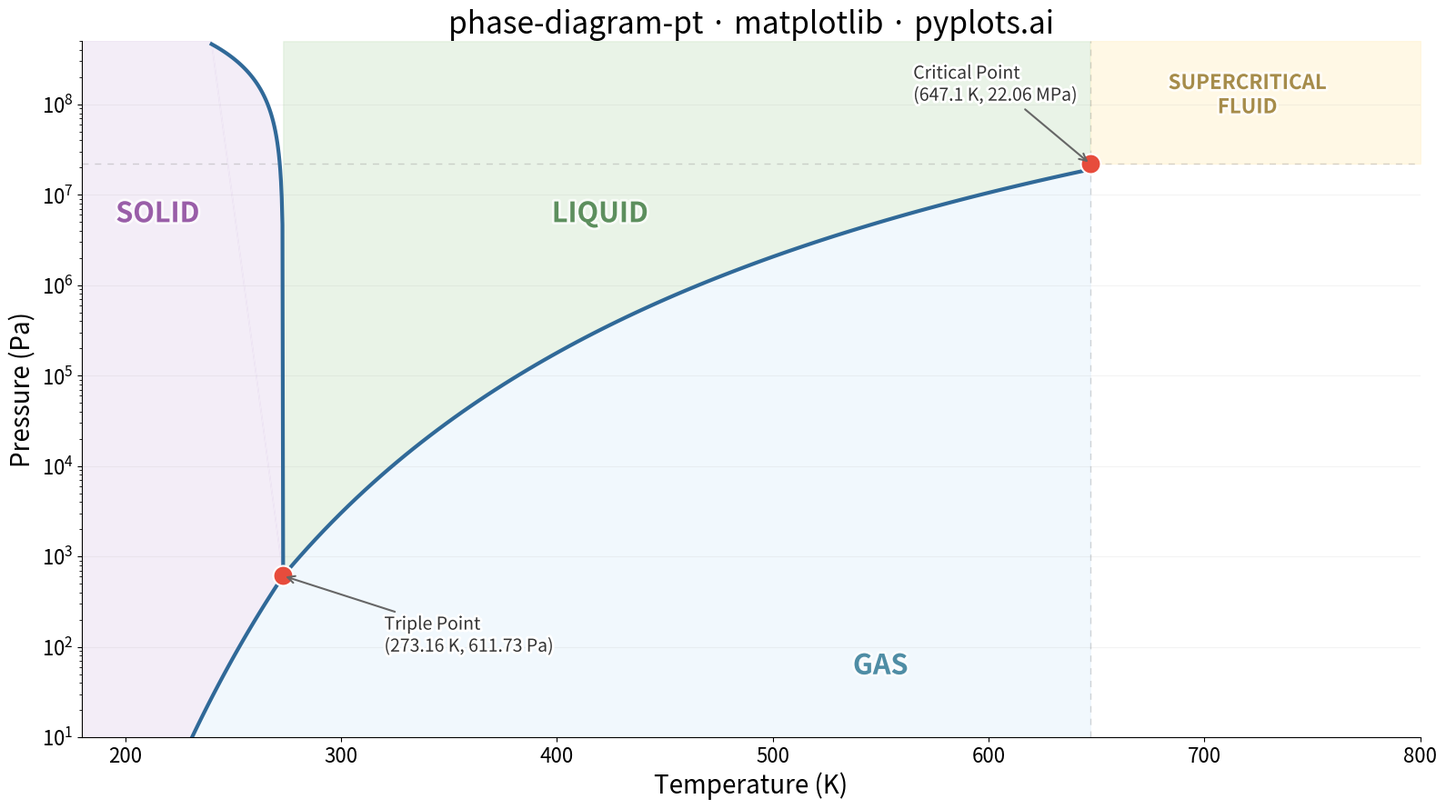

This chart was generated by the following Python code:
""" pyplots.ai
phase-diagram-pt: Thermodynamic Phase Diagram (Pressure-Temperature)
Library: matplotlib 3.10.8 | Python 3.14.3
Quality: 93/100 | Created: 2026-03-14
"""

import matplotlib.patheffects as pe
import matplotlib.pyplot as plt
import numpy as np


# Data — Water phase diagram (representative real data)
# Triple point: 273.16 K, 611.73 Pa
# Critical point: 647.1 K, 22.064 MPa = 22064000 Pa

triple_T, triple_P = 273.16, 611.73
critical_T, critical_P = 647.1, 22.064e6

# Solid-gas boundary (sublimation curve) — Clausius-Clapeyron approximation
T_solid_gas = np.linspace(200, triple_T, 80)
L_sub = 51059  # J/mol (sublimation enthalpy approx)
R = 8.314
P_solid_gas = triple_P * np.exp((L_sub / R) * (1 / triple_T - 1 / T_solid_gas))

# Liquid-gas boundary (vaporization curve) — from triple point to critical point
T_liquid_gas = np.linspace(triple_T, critical_T, 100)
L_vap = 40670  # J/mol (vaporization enthalpy approx)
P_liquid_gas = triple_P * np.exp((L_vap / R) * (1 / triple_T - 1 / T_liquid_gas))

# Solid-liquid boundary (melting curve) — water has negative slope
# Using Simon equation approximation for ice Ih
# Extend to high pressures to make curve visually prominent
T_solid_liquid = np.linspace(triple_T, 240, 100)
P_solid_liquid = triple_P + (T_solid_liquid - triple_T) * (-1.4e7)

# Plot
fig, ax = plt.subplots(figsize=(16, 9))

# Axis limits and log scale (set early for fill operations)
ax.set_yscale("log")
x_min, x_max = 180, 800
y_min, y_max = 10, 5e8
ax.set_xlim(x_min, x_max)
ax.set_ylim(y_min, y_max)

# Phase region fills using fill_between and fill
# Gas region: below vaporization curve and below sublimation curve
# Build the full gas boundary: sublimation curve + vaporization curve
gas_boundary_T = np.concatenate([T_solid_gas, T_liquid_gas])
gas_boundary_P = np.concatenate([P_solid_gas, P_liquid_gas])
ax.fill_between(gas_boundary_T, y_min, gas_boundary_P, color="#E8F4FD", alpha=0.6, zorder=1)

# Liquid region: above vaporization curve, right of melting curve, below critical point
# Fill between vaporization curve and top
ax.fill_between(T_liquid_gas, P_liquid_gas, y_max, color="#D4E8D0", alpha=0.5, zorder=1)

# Solid region: left of melting curve, above sublimation curve
# Use fill for the solid polygon
solid_T = np.concatenate([[x_min], T_solid_gas, T_solid_liquid[::-1], [T_solid_liquid[-1]], [x_min]])
solid_P = np.concatenate([[P_solid_gas[0]], P_solid_gas, P_solid_liquid[::-1], [y_max], [y_max]])
ax.fill(solid_T, solid_P, color="#E8DCF0", alpha=0.5, zorder=1)

# Supercritical region: right of critical point, above critical pressure
ax.fill_between([critical_T, x_max], critical_P, y_max, color="#FFF3CD", alpha=0.5, zorder=1)

# Reference lines at critical point (dashed) to emphasize phase boundaries
ax.axhline(critical_P, color="#999999", linewidth=1, linestyle=(0, (5, 5)), alpha=0.4, zorder=2)
ax.axvline(critical_T, color="#999999", linewidth=1, linestyle=(0, (5, 5)), alpha=0.4, zorder=2)

# Phase boundary curves
text_outline = [pe.withStroke(linewidth=4, foreground="white")]
curve_color = "#306998"
ax.plot(T_solid_gas, P_solid_gas, color=curve_color, linewidth=3, zorder=3)
ax.plot(T_liquid_gas, P_liquid_gas, color=curve_color, linewidth=3, zorder=3)
ax.plot(T_solid_liquid, P_solid_liquid, color=curve_color, linewidth=3, zorder=3)

# Mark triple point and critical point
ax.scatter(triple_T, triple_P, s=250, color="#E74C3C", edgecolors="white", linewidth=1.5, zorder=5)
ax.scatter(critical_T, critical_P, s=250, color="#E74C3C", edgecolors="white", linewidth=1.5, zorder=5)

# Annotate triple point
ax.annotate(
    "Triple Point\n(273.16 K, 611.73 Pa)",
    xy=(triple_T, triple_P),
    xytext=(80, -60),
    textcoords="offset points",
    fontsize=14,
    fontweight="medium",
    color="#333333",
    arrowprops={"arrowstyle": "->", "color": "#666666", "lw": 1.5},
    zorder=6,
    path_effects=text_outline,
)

# Annotate critical point
ax.annotate(
    "Critical Point\n(647.1 K, 22.06 MPa)",
    xy=(critical_T, critical_P),
    xytext=(-140, 50),
    textcoords="offset points",
    fontsize=14,
    fontweight="medium",
    color="#333333",
    arrowprops={"arrowstyle": "->", "color": "#666666", "lw": 1.5},
    zorder=6,
    path_effects=text_outline,
)

# Phase region labels with PathEffects for readability over fills
ax.text(
    215,
    5e6,
    "SOLID",
    fontsize=22,
    fontweight="bold",
    color="#7B2D8E",
    alpha=0.7,
    ha="center",
    path_effects=text_outline,
    zorder=4,
)
ax.text(
    420,
    5e6,
    "LIQUID",
    fontsize=22,
    fontweight="bold",
    color="#2D6E2E",
    alpha=0.7,
    ha="center",
    path_effects=text_outline,
    zorder=4,
)
ax.text(
    550,
    50,
    "GAS",
    fontsize=22,
    fontweight="bold",
    color="#1A6B8A",
    alpha=0.7,
    ha="center",
    path_effects=text_outline,
    zorder=4,
)
ax.text(
    720,
    8e7,
    "SUPERCRITICAL\nFLUID",
    fontsize=16,
    fontweight="bold",
    color="#8B6914",
    alpha=0.7,
    ha="center",
    path_effects=text_outline,
    zorder=4,
)

# Style
ax.set_xlabel("Temperature (K)", fontsize=20)
ax.set_ylabel("Pressure (Pa)", fontsize=20)
ax.set_title("phase-diagram-pt · matplotlib · pyplots.ai", fontsize=24, fontweight="medium")
ax.tick_params(axis="both", labelsize=16)
ax.spines["top"].set_visible(False)
ax.spines["right"].set_visible(False)
ax.yaxis.grid(True, alpha=0.15, linewidth=0.8)

plt.tight_layout()
plt.savefig("plot.png", dpi=300, bbox_inches="tight")
